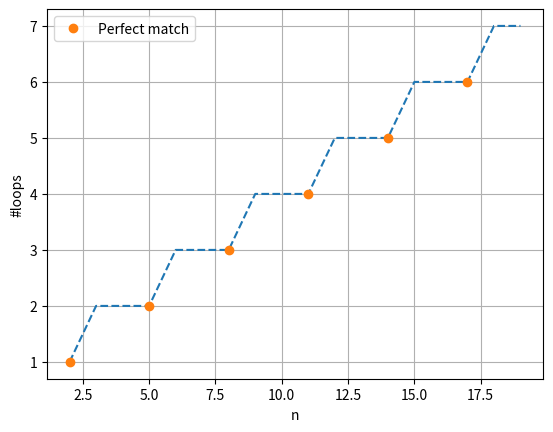

Write the Python code that produced this figure.
import numpy as np
import matplotlib.pyplot as plt
import math


N = 20
par = []
su = []
K = []
X = []
perfectX = []
perfectY = []
for n in range(2,N):
    temp1 = n**2 -1
    temp2 = 3*(n-1)
    temp3 = float(temp1)/float(temp2)

    print(f"{n} | {temp2} | {temp1} | {math.ceil(temp3)}")
    su.append(temp1)
    par.append(temp2)
    K.append(math.ceil(temp3))
    X.append(n)
    if temp3.is_integer():
        #print(f"{n} is perfect!")
        perfectY.append(temp3)
        perfectX.append(n)


plt.plot(X,K,'--', )
plt.plot(perfectX,perfectY,'o',label = "Perfect match")
plt.xlabel("n")
plt.ylabel("#loops")
plt.legend()
plt.grid()
plt.show()



    
